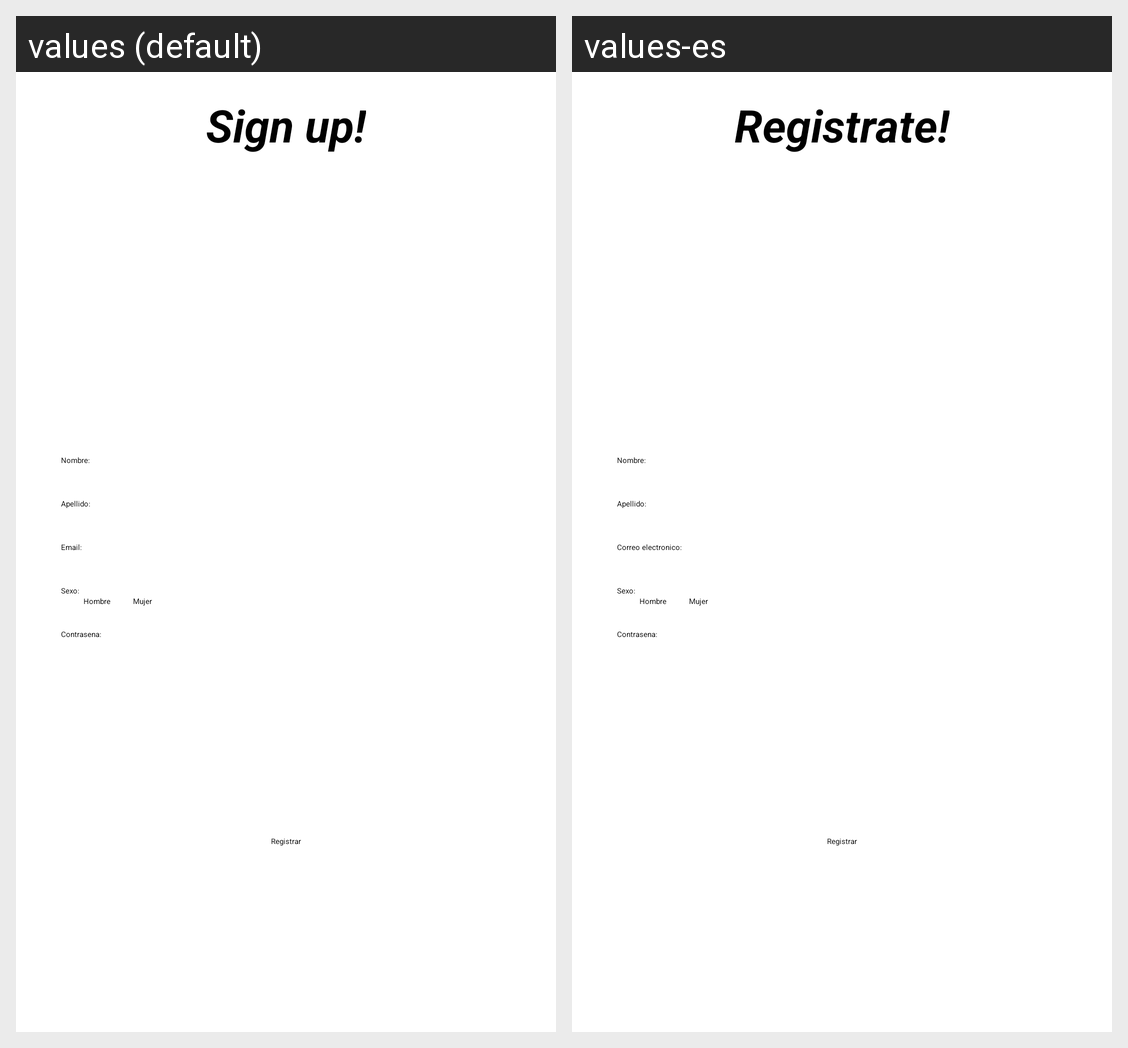

This grid shows one Android layout under two languages. Give, for every string resource on the screen, its name, the default text and each shown locale's text.
Android screen res/layout/activity_registro.xml rendered under 2 locales, left to right: values (default), values-es. Device: Nexus 5 (rendered at 1080×1920; each locale shown at half size, 540×960, under a caption strip naming it); theme Theme.Modulo4.
Strings drawn on this screen, with the default value and each locale's value (text and hints the layout hard-codes, and strings that could not be matched under every locale, appear in the picture but are not listed):

title_register
  values: Sign up!
  values-es: Registrate!

email
  values: Email:
  values-es: Correo electronico:
